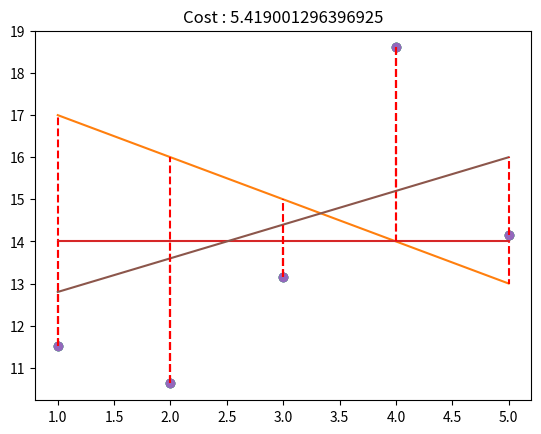

Python code for this plot:
import numpy as np
import matplotlib.pyplot as plt
from typing import Union


def add_intercept(x) -> Union[np.ndarray, None]:
    """Adds a column of 1's to the non-empty numpy.array x. Args:
          x: has to be a numpy.array of dimension m * n.
        Returns:
          X, a numpy.array of dimension m * (n + 1).
          None if x is not a numpy.array.
          None if x is an empty numpy.array.
        Raises:
          This function should not raise any Exception.
    """
    if not isinstance(x, np.ndarray):
        return None
    if x.size == 0:
        return None
    return np.c_[np.ones(x.shape[0]), x]


def predict_(
        x: np.ndarray, theta: np.ndarray) -> Union[np.ndarray, None]:

    """
        Computes the vector of prediction y_hat from two non-empty numpy.array.
        Args:
            x: has to be an numpy.array, a vector of dimension m * 1.
            theta: has to be an numpy.array, a vector of dimension 2 * 1.
        Returns:
            y_hat as a numpy.array, a vector of dimension m * 1.
            None if x and/or theta are not numpy.array.
            None if x or theta are empty numpy.array.
            None if x or theta dimensions are not appropriate.
        Raises:
            This function should not raise any Exceptions.
    """

    # Check if theta is a numpy.ndarray
    if not isinstance(theta, np.ndarray):
        return None

    # Add a column of ones to the vector x
    X = add_intercept(x)

    # If x is not a numpy.ndarray or x is empty, return None
    if X is None:
        return None

    # Check the dimension of x and theta
    m = x.shape[0]
    if x.shape != (m, ) or theta.shape != (2, ):
        return None

    # Compute y_hat, the vector of prediction with a matrix multiplication
    y_hat = np.matmul(X, theta)

    return y_hat


def loss_elem_(y, y_hat):
    """
        Description:
            Calculates all the elements (y_pred - y)^2 of the
            loss function.
        Args:
            y: has to be an numpy.array, a vector.
            y_hat: has to be an numpy.array, a vector.
        Returns:
            J_elem: numpy.array, a vector of dimension
                (number of the training examples, 1).
            None if there is a dimension problem between X, Y or theta.
            None if any argument is not of the expected type.
        Raises:
            This function should not raise any Exception.
    """
    if not isinstance(y, np.ndarray) or not isinstance(y_hat, np.ndarray):
        return None
    m = y.shape[0]
    if m == 0:
        return None
    if y.shape != (m, ) or y_hat.shape != (m, ):
        return None
    return (y_hat - y) ** 2


def loss_(y, y_hat):
    """
    Computes the half mean squared error of two non-empty numpy.array,
    without any for loop.
    The two arrays must have the same dimensions.
    Args:
        y: has to be an numpy.array, a vector.
        y_hat: has to be an numpy.array, a vector.
    Returns:
        The half mean squared error of the two vectors as a float.
        None if y or y_hat are empty numpy.array.
        None if y and y_hat does not share the same dimensions.
    Raises:
        This function should not raise any Exceptions.
    """

    # Compute the loss by calling loss_elem_
    J_elem = loss_elem_(y, y_hat)
    if J_elem is None:
        return None

    # Compute the mean of J_elem
    J_value = np.mean(J_elem) / 2
    return J_value


def plot_with_loss(x, y, theta):
    """
    Plot the data and prediction line from three non-empty numpy.ndarray.
    Args:
        x: has to be an numpy.ndarray, a vector of dimension m * 1.
        y: has to be an numpy.ndarray, a vector of dimension m * 1.
        theta: has to be an numpy.ndarray, a vector of dimension 2 * 1.
    Returns:
        Nothing.
    Raises:
        This function should not raise any Exception.
    """

    # Check the input arguments
    if not all(isinstance(arr, np.ndarray) for arr in [x, y, theta]):
        return None

    if any(arr.size == 0 for arr in [x, y]):
        return None

    if any(arr.shape != (arr.size,) for arr in [x, y]) or theta.shape != (2,):
        return None

    # Predict y_hat
    y_hat = predict_(x, theta)

    if y_hat is None:
        return None

    # Plot the data
    plt.plot(x, y, 'o')

    # Plot the prediction line
    plt.plot(x, y_hat)

    # Plot the vertical dashed lines
    for i in range(x.shape[0]):
        plt.plot([x[i], x[i]], [y[i], y_hat[i]], 'r--')

    # Compute the value of the loss
    loss = loss_(y, y_hat) * 2

    # Add a title
    plt.title("Cost : {:4}".format(loss))

    plt.show()


if __name__ == "__main__":

    x = np.arange(1, 6)
    y = np.array(
        [11.52434424, 10.62589482, 13.14755699, 18.60682298, 14.14329568])

    theta1 = np.array([18, -1])
    plot_with_loss(x, y, theta1)

    theta2 = np.array([14, 0])
    plot_with_loss(x, y, theta2)

    theta3 = np.array([12, 0.8])
    plot_with_loss(x, y, theta3)
